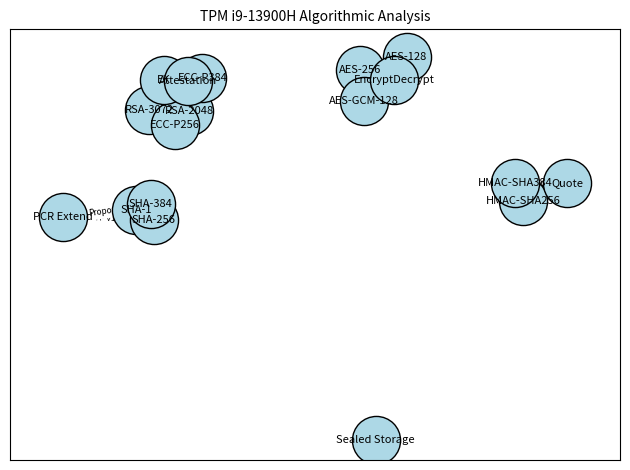

The matplotlib source for this figure:
# Sources: :contentReference[oaicite:0]{index=0}
import networkx as nx
import matplotlib.pyplot as plt

nodes = [
    "RSA-2048", "RSA-3072",
    "ECC-P256", "ECC-P384",
    "SHA-1", "SHA-256", "SHA-384",
    "AES-128", "AES-256", "AES-GCM-128",
    "HMAC-SHA256", "HMAC-SHA384",
    "EK", "PCR Extend", "EncryptDecrypt",
    "Quote", "Sealed Storage", "Attestation"
]

existing_edges = [
    ("RSA-2048", "EK", "PTP v1.05"),
    ("ECC-P256", "EK", "PTP v1.05"),
    ("SHA-1", "PCR Extend", "Dell KB"),
    ("SHA-256", "PCR Extend", "PTP v1.05"),
    ("AES-128", "EncryptDecrypt", "wolfSSL Req"),
    ("AES-256", "EncryptDecrypt", "wolfSSL Opt"),
    ("HMAC-SHA256", "Quote", "Algo Registry"),
    ("EK", "Attestation", "TPM Part1 §31")
]

new_edges = [
    ("RSA-3072", "EK", "Proposed"),
    ("ECC-P384", "EK", "Proposed"),
    ("SHA-384", "PCR Extend", "Proposed"),
    ("AES-GCM-128", "EncryptDecrypt", "Proposed"),
    ("HMAC-SHA384", "Quote", "Proposed")
]

G = nx.DiGraph()
for n in nodes:
    G.add_node(n)

for u, v, lbl in existing_edges:
    G.add_edge(u, v, label=lbl, color='black')

for u, v, lbl in new_edges:
    G.add_edge(u, v, label=lbl, color='red')

pos = nx.spring_layout(G, seed=13900)
edge_colors = [G[u][v]['color'] for u, v in G.edges()]
edge_labels = nx.get_edge_attributes(G, 'label')

nx.draw_networkx_nodes(G, pos,
                       node_color='lightblue',
                       edgecolors='black',
                       node_size=1200)
nx.draw_networkx_labels(G, pos, font_size=8)

nx.draw_networkx_edges(G, pos,
                       edge_color=edge_colors,
                       arrows=True,
                       arrowstyle='-|>',
                       arrowsize=10,
                       width=1.2)

nx.draw_networkx_edge_labels(G, pos,
                             edge_labels=edge_labels,
                             font_size=6)

plt.title("TPM i9-13900H Algorithmic Analysis", fontsize=10)
plt.tight_layout()
plt.savefig("tpm_algorithms_i9_13900h.png", dpi=300)
plt.show()
